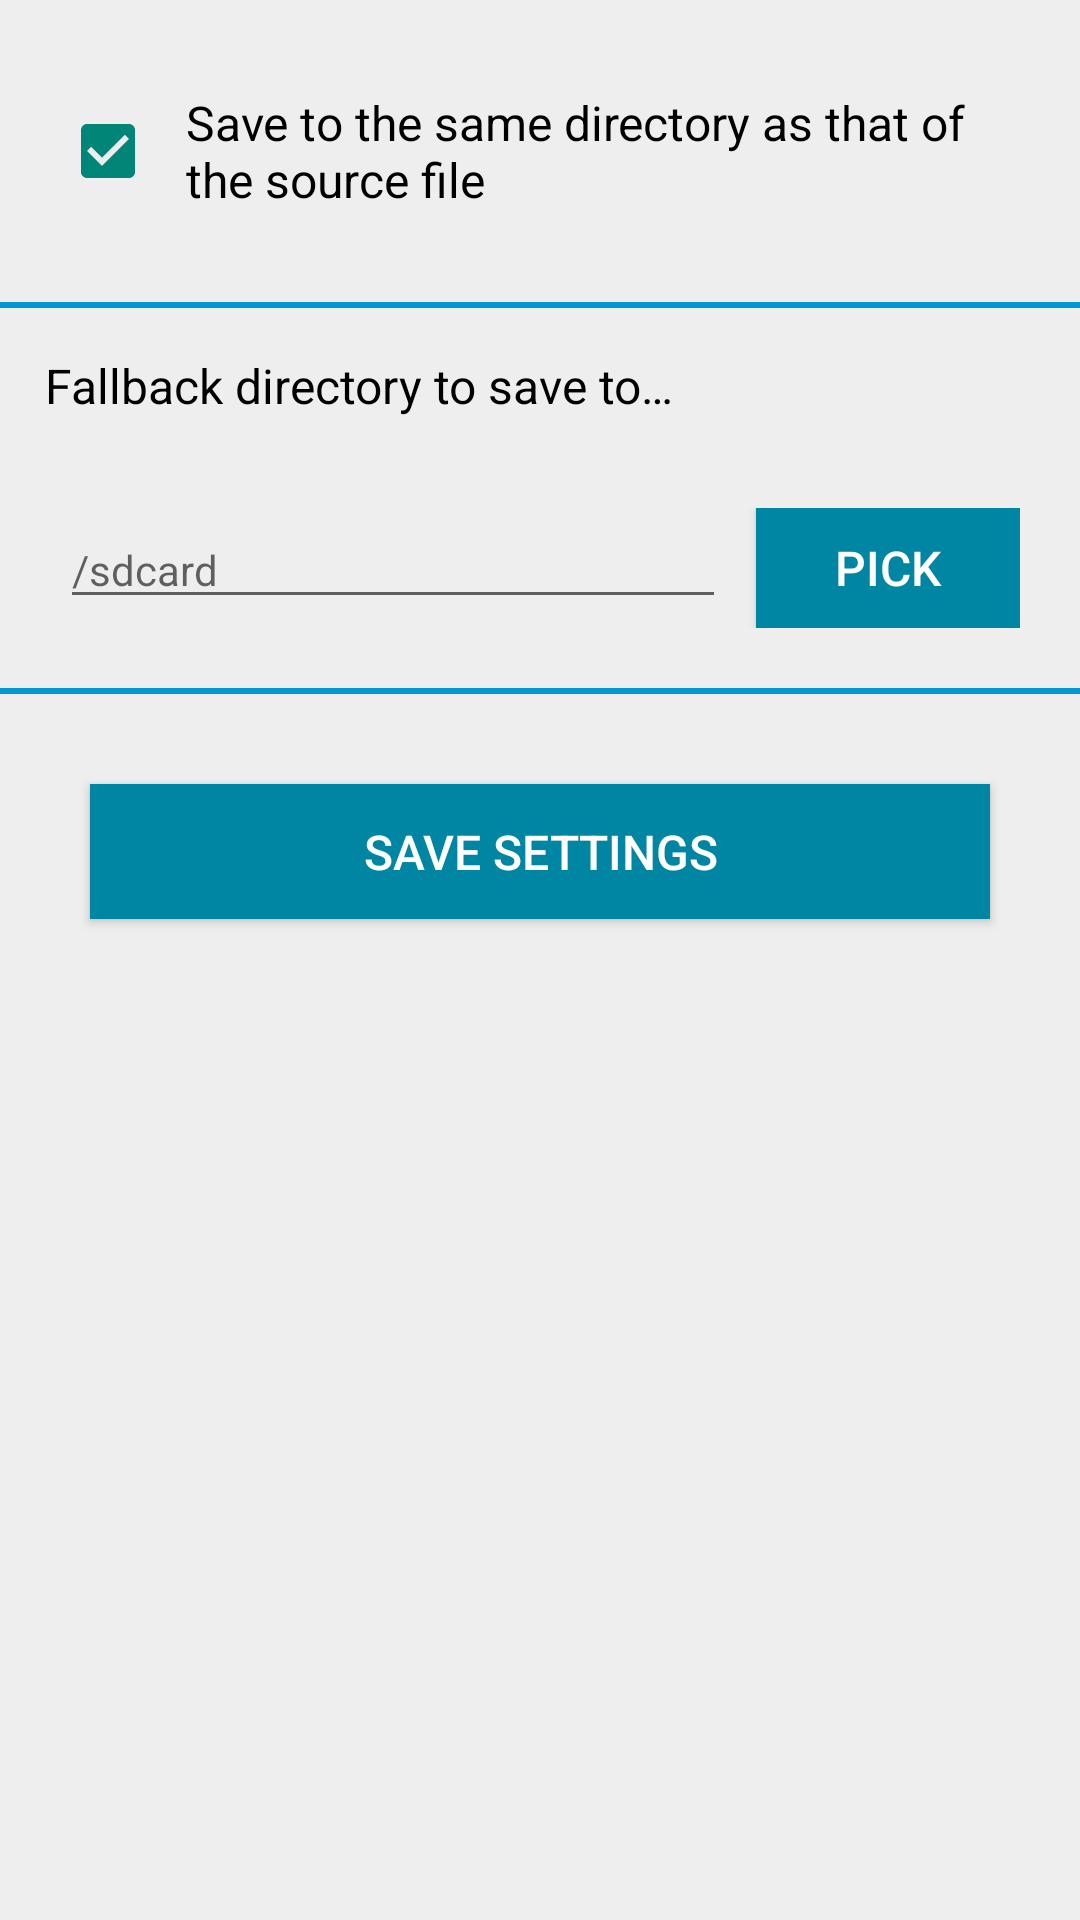

The Android layout XML behind this screen, and the referenced resources:
<!-- AndroidManifest.xml: application theme AppTheme -->
<!-- res/layout/settings.xml -->
<?xml version="1.0" encoding="utf-8"?>

<ScrollView xmlns:android="http://schemas.android.com/apk/res/android"
	android:layout_width="match_parent"
	android:layout_height="wrap_content"
	android:background="#eee"
	android:orientation="vertical" >
	<LinearLayout
	    android:layout_width="match_parent"
	    android:layout_height="wrap_content"
	    android:orientation="vertical">
	
	    <LinearLayout 
	        android:layout_width="match_parent"
	        android:layout_height="wrap_content" 
	        android:padding="20dp"
	        android:orientation="horizontal">

	        <CheckBox
		        android:id="@+id/cbSameDir"
		        android:layout_width="wrap_content"
		        android:layout_height="wrap_content"
		        android:layout_gravity="center"
		        android:checked="true" />

		    <TextView
		        android:id="@+id/tvSameDir"
		        android:layout_width="wrap_content"
		        android:layout_height="wrap_content"
		        android:padding="10dp"
		        android:text="@string/settings_save_to_same_dir"
		        android:ellipsize="end"
		        android:textColor="@android:color/black"
		        android:textSize="16dp"/>
	    </LinearLayout>
	    
	    <View
	        android:layout_width="fill_parent"
		    android:layout_height="2dp"
		    android:background="#0098d4" />
	    
	    <TextView
	        android:layout_width="wrap_content"
	        android:layout_height="wrap_content"
	        android:padding="15dp"
	        android:text="@string/settings_fallback_dir"
	        android:textColor="@android:color/black"
	        android:textSize="16dp" >
		</TextView>
	    
	    <LinearLayout 
	        android:layout_width="match_parent"
	        android:layout_height="wrap_content"
	        android:layout_marginTop="15dp" 
	        android:layout_marginLeft="20dp" 
	        android:layout_marginRight="20dp" 
	        android:paddingBottom="20dp" 
	        android:orientation="horizontal">   
	    
		    <EditText
		        android:id="@+id/etFallback"
		        android:layout_width="0dp"
		        android:layout_height="wrap_content"
		        android:layout_weight="1"
		        android:hint="/sdcard"
		        android:ems="8"
		        android:textSize="14dp"
		        android:lines="1"
		        android:singleLine="true"
		        android:scrollHorizontally="true"
		        android:ellipsize="start"
		        android:focusable="false"
		        android:editable="false"
		        android:inputType="none" />
		    
		    <Button
	            android:id="@+id/bPick"            
	            android:layout_width="wrap_content"
	            android:layout_height="40dp"
	            android:layout_marginLeft="10dp"
	            android:background="#0086a3"
	            android:textColor="#fff"
	            android:text="@string/pick"
	            android:textSize="16dp" />    
	    </LinearLayout>
	    
	    <View
	        android:layout_width="fill_parent"
		    android:layout_height="2dp"
		    android:background="#0098d4" />
	    
	   
	    
	    <Button
	        android:id="@+id/bSaveSettings" 
			android:layout_width="match_parent"
			android:layout_height="45dp" 
			android:layout_gravity="center"
			android:layout_margin="30dp"
			android:background="#0086a3"
			android:textColor="#fff"
			android:text="@string/save_settings"
			android:textSize="16dp"/>
    </LinearLayout>
</ScrollView>
<!-- resources referenced by this layout -->
<resources>
  <string name="pick">Pick</string>
  <string name="save_settings">Save Settings</string>
  <string name="settings_fallback_dir">Fallback directory to save to…</string>
  <string name="settings_save_to_same_dir">Save to the same directory as that of the source file</string>
  <string name="settings_tcp_port">TCP port to serve on</string>
  <style name="AppTheme" parent="AppBaseTheme">
          
          
          <item name="actionBarStyle">@style/UPDFActionBar</item>
          <item name="android:actionBarStyle" tools:ignore="NewApi">@style/UPDFActionBar</item>
      </style>
  <style name="AppBaseTheme" parent="@style/Theme.AppCompat.Light">
          
      </style>
  <style name="UPDFActionBar" parent="@style/Widget.AppCompat.Light.ActionBar.Solid.Inverse">
          <item name="android:background" tools:ignore="NewApi">@color/updf_header_blue</item>
          <item name="background">@color/updf_header_blue</item>
      </style>
  <color name="updf_header_blue">#0086a3</color>
</resources>
